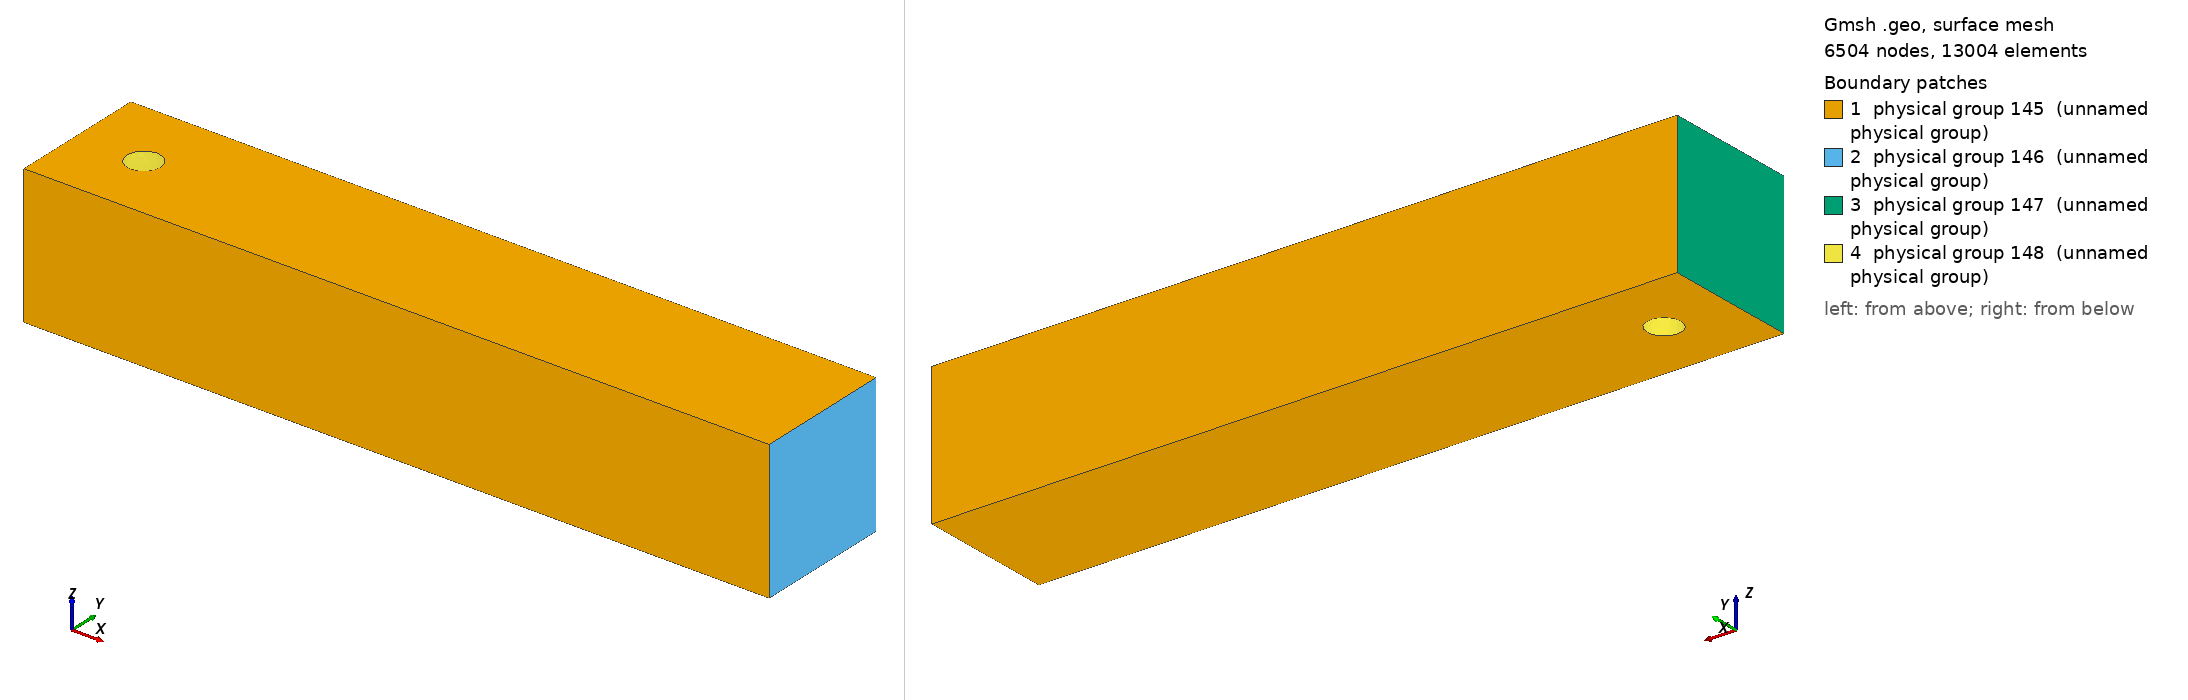

Gmsh geometry script, surface-meshed: 6504 nodes, 13004 surface elements. Boundary patches (legend numbers): 1 physical group 145 (unnamed physical group), 2 physical group 146 (unnamed physical group), 3 physical group 147 (unnamed physical group), 4 physical group 148 (unnamed physical group). Left view from above one corner, right view from below the opposite corner. Legend entries are the model's physical surfaces. The drawing asked Gmsh for element sizes between 1% and 20% of the model's largest extent; the script's own settings can give other sizes.

=== cylinder.geo (drawn) ===
Point (1) = {0.2, 0.2, 0, 0.005};
Point (2) = {0.25, 0.2, 0, 0.005};
Point (3) = {0.2, 0.25, 0, 0.005};
Point (4) = {0.15, 0.2, 0, 0.005};
Point (5) = {0.2, 0.15, 0, 0.005};
Point (6) = {0, 0, 0, 0.01};
Point (7) = {2.2, 0, 0, 0.05};
Point (8) = {2.2, 0.41, 0, 0.05};
Point (9) = {0, 0.41, 0, 0.01};
Circle (1) = {2, 1, 3};
Circle (2) = {3, 1, 4};
Circle (3) = {4, 1, 5};
Circle (4) = {5, 1, 2};
Line (5) = {9, 6};
Line (6) = {9, 8};
Line (7) = {6, 7};
Line (8) = {8, 7};
Line Loop (10) = {6, 8, -7, -5};
Line Loop(101) = {1,2,3,4};
Ruled Surface(102) = {10,101};
Extrude {0,0,0.41} {
  Surface{102};
}
Physical Surface(145) = {144,123,102,115};
Physical Surface(146) = {119};
Physical Surface(147) = {127};
Physical Surface(148) = {131,139,143,135};
Physical Volume(149) = {1};
